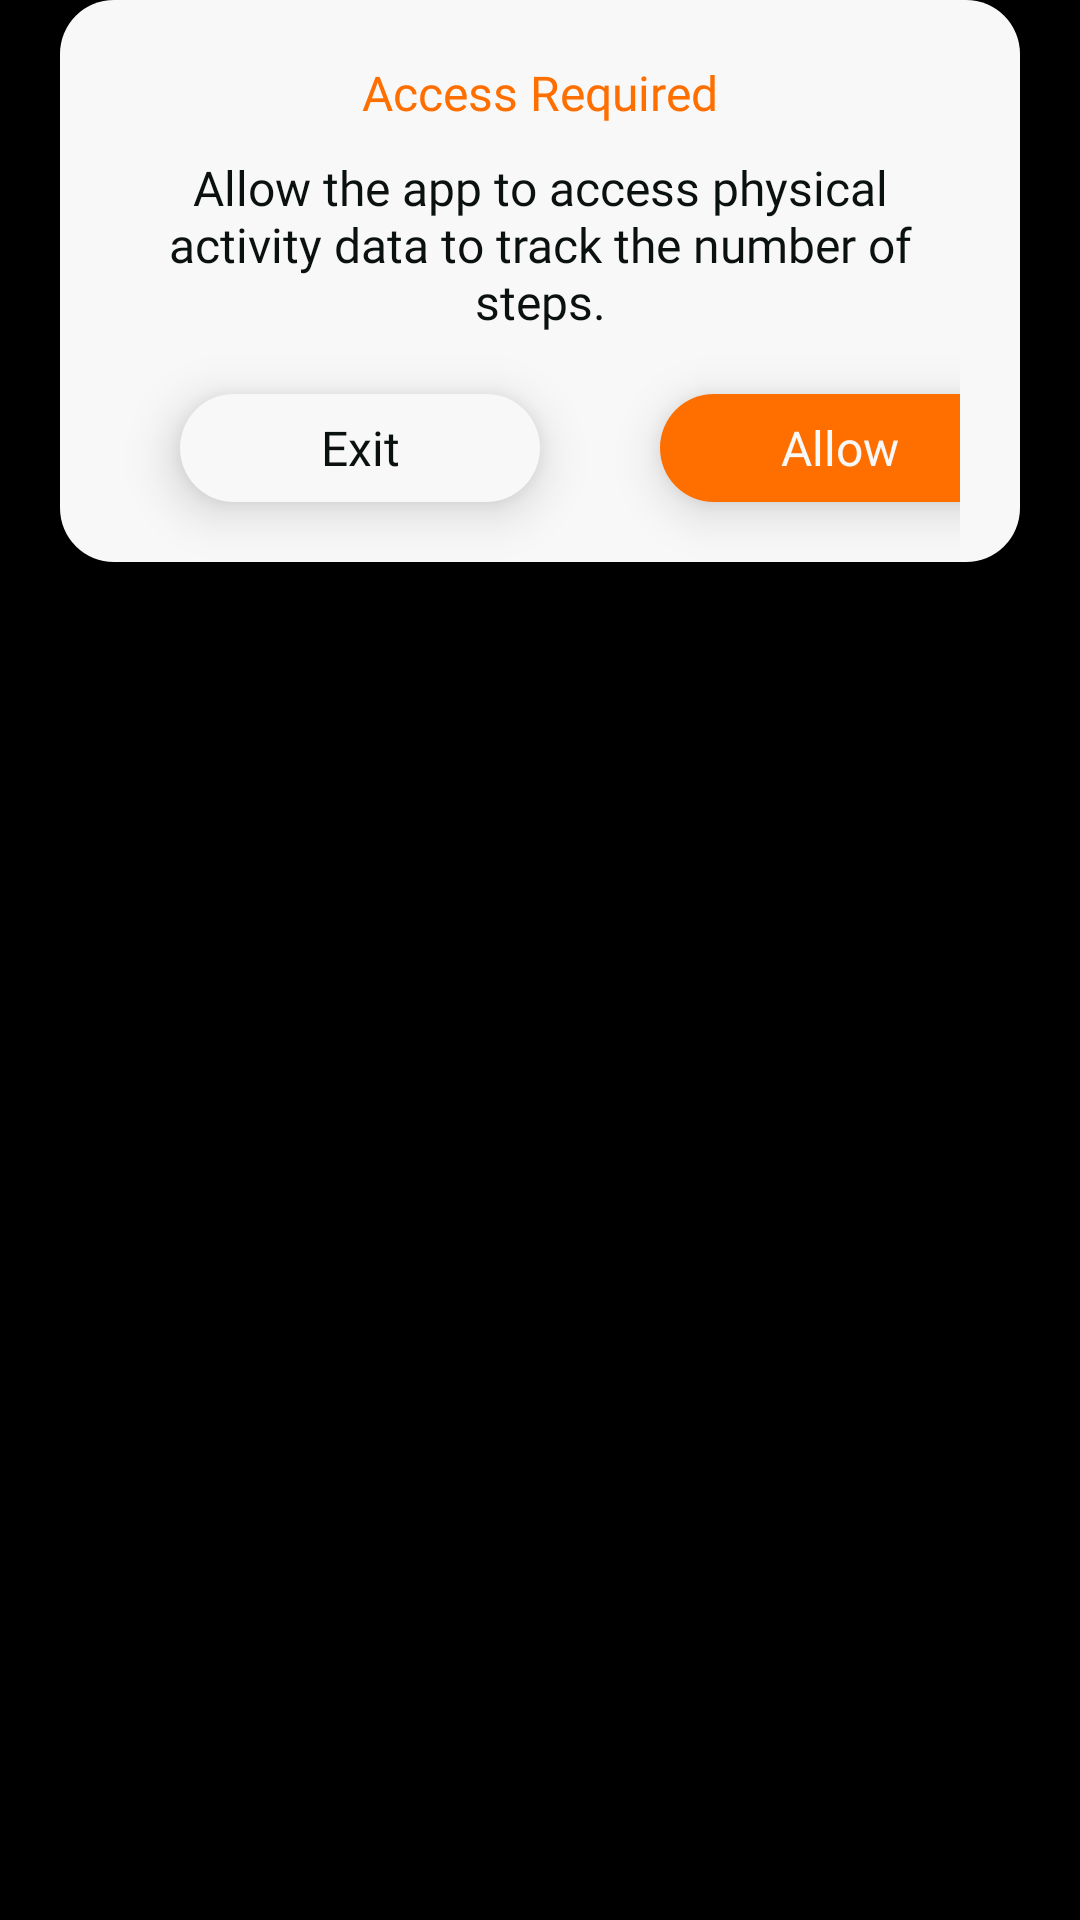

Produce the Android XML layout that renders to this screen, including the resource entries it uses.
<!-- AndroidManifest.xml: application theme Theme.SustainStep -->
<!-- res/layout/dialog_access.xml -->
<?xml version="1.0" encoding="utf-8"?>
<FrameLayout xmlns:android="http://schemas.android.com/apk/res/android"
    android:layout_width="match_parent"
    android:layout_height="wrap_content">

    <androidx.appcompat.widget.LinearLayoutCompat
        android:layout_width="match_parent"
        android:layout_height="wrap_content"
        android:layout_marginStart="20dp"
        android:layout_marginEnd="20dp"
        android:background="@drawable/back_white_r_18"
        android:orientation="vertical"
        android:paddingStart="20dp"
        android:paddingTop="20dp"
        android:paddingEnd="20dp">

        <androidx.appcompat.widget.AppCompatTextView
            android:layout_width="wrap_content"
            android:layout_height="wrap_content"
            android:layout_gravity="center"
            android:fontFamily="@font/open_sans_bold"
            android:text="@string/access_required"
            android:textColor="@color/orange"
            android:textSize="16sp" />

        <androidx.appcompat.widget.AppCompatTextView
            android:layout_width="wrap_content"
            android:layout_height="wrap_content"
            android:layout_gravity="center"
            android:layout_marginTop="10dp"
            android:fontFamily="@font/open_sans_medium"
            android:gravity="center"
            android:text="@string/access_text"
            android:textColor="@color/black_text_color"
            android:textSize="16sp" />

        <androidx.appcompat.widget.LinearLayoutCompat
            android:layout_width="wrap_content"
            android:layout_height="wrap_content"
            android:layout_gravity="center">

            <androidx.appcompat.widget.AppCompatTextView
                android:id="@+id/button_exit"
                android:layout_width="120dp"
                android:layout_height="36dp"
                android:layout_margin="20dp"
                android:background="@drawable/sel_b_big_menu"
                android:elevation="10dp"
                android:fontFamily="@font/open_sans_bold"
                android:gravity="center"
                android:text="@string/exit"
                android:textColor="@color/black_text_color"
                android:textSize="16sp" />

            <androidx.appcompat.widget.AppCompatTextView
                android:id="@+id/button_allow"
                android:layout_width="120dp"
                android:layout_height="36dp"
                android:layout_margin="20dp"
                android:background="@drawable/sel_b_allow"
                android:elevation="10dp"
                android:fontFamily="@font/open_sans_bold"
                android:gravity="center"
                android:text="@string/allow"
                android:textColor="@color/white_f8"
                android:textSize="16sp" />

        </androidx.appcompat.widget.LinearLayoutCompat>

    </androidx.appcompat.widget.LinearLayoutCompat>

</FrameLayout>
<!-- resources referenced by this layout -->
<resources>
  <color name="black_text_color">#0a110e</color>
  <color name="orange">#ff6f00</color>
  <color name="white_f8">#f8f8f9</color>
  <!-- drawable back_white_r_18 (drawable) -->
  <?xml version="1.0" encoding="utf-8"?>
  <layer-list xmlns:android="http://schemas.android.com/apk/res/android">
      <item>
          <shape>
              <corners android:radius="18dp"/>
              <solid android:color="@color/white_f8"/>
          </shape>
      </item>
  </layer-list>
  <!-- drawable sel_b_allow (drawable) -->
  <?xml version="1.0" encoding="utf-8"?>
  <selector xmlns:android="http://schemas.android.com/apk/res/android">
  <item android:state_pressed="false" android:drawable="@drawable/back_orange_r_18"/>
  <item android:state_pressed="true" android:drawable="@drawable/back_b_allow_pressed"/>
  </selector>
  <!-- drawable sel_b_big_menu (drawable) -->
  <?xml version="1.0" encoding="utf-8"?>
  <selector xmlns:android="http://schemas.android.com/apk/res/android">
      <item android:drawable="@drawable/back_b_menu" android:state_pressed="false" />
      <item android:drawable="@drawable/back_b_menu_pressed" android:state_pressed="true" />
  </selector>
  <string name="access_required">Access Required</string>
  <string name="access_text">Allow the app to access physical activity data to track the number of steps.</string>
  <string name="allow">Allow</string>
  <string name="exit">Exit</string>
  <style name="Theme.SustainStep" parent="Base.Theme.SustainStep">
          <item name="android:windowBackground">@color/black</item>
      </style>
  <!-- drawable back_orange_r_18 (drawable) -->
  <?xml version="1.0" encoding="utf-8"?>
  <layer-list xmlns:android="http://schemas.android.com/apk/res/android">
      <item>
          <shape>
              <corners android:radius="18dp"/>
              <solid android:color="@color/orange"/>
          </shape>
      </item>
  </layer-list>
  <!-- drawable back_b_allow_pressed (drawable) -->
  <?xml version="1.0" encoding="utf-8"?>
  <layer-list xmlns:android="http://schemas.android.com/apk/res/android">
      <item>
          <shape>
              <corners android:radius="18dp"/>
              <solid android:color="@color/orange_75"/>
          </shape>
      </item>
  </layer-list>
  <!-- drawable back_b_menu (drawable) -->
  <?xml version="1.0" encoding="utf-8"?>
  <layer-list xmlns:android="http://schemas.android.com/apk/res/android">
      <item>
          <shape>
              <solid android:color="#f8f8f9"/>
              <corners android:radius="18dp"/>
          </shape>
      </item>
  </layer-list>
  <!-- drawable back_b_menu_pressed (drawable) -->
  <?xml version="1.0" encoding="utf-8"?>
  <layer-list xmlns:android="http://schemas.android.com/apk/res/android">
      <item>
          <shape>
              <solid android:color="#bff8f8f9"/>
              <corners android:radius="18dp"/>
          </shape>
      </item>
  </layer-list>
  <style name="Base.Theme.SustainStep" parent="Theme.Material3.DayNight.NoActionBar">
          
          
      </style>
  <color name="black">#FF000000</color>
  <color name="orange_75">#bfff6f00</color>
</resources>
